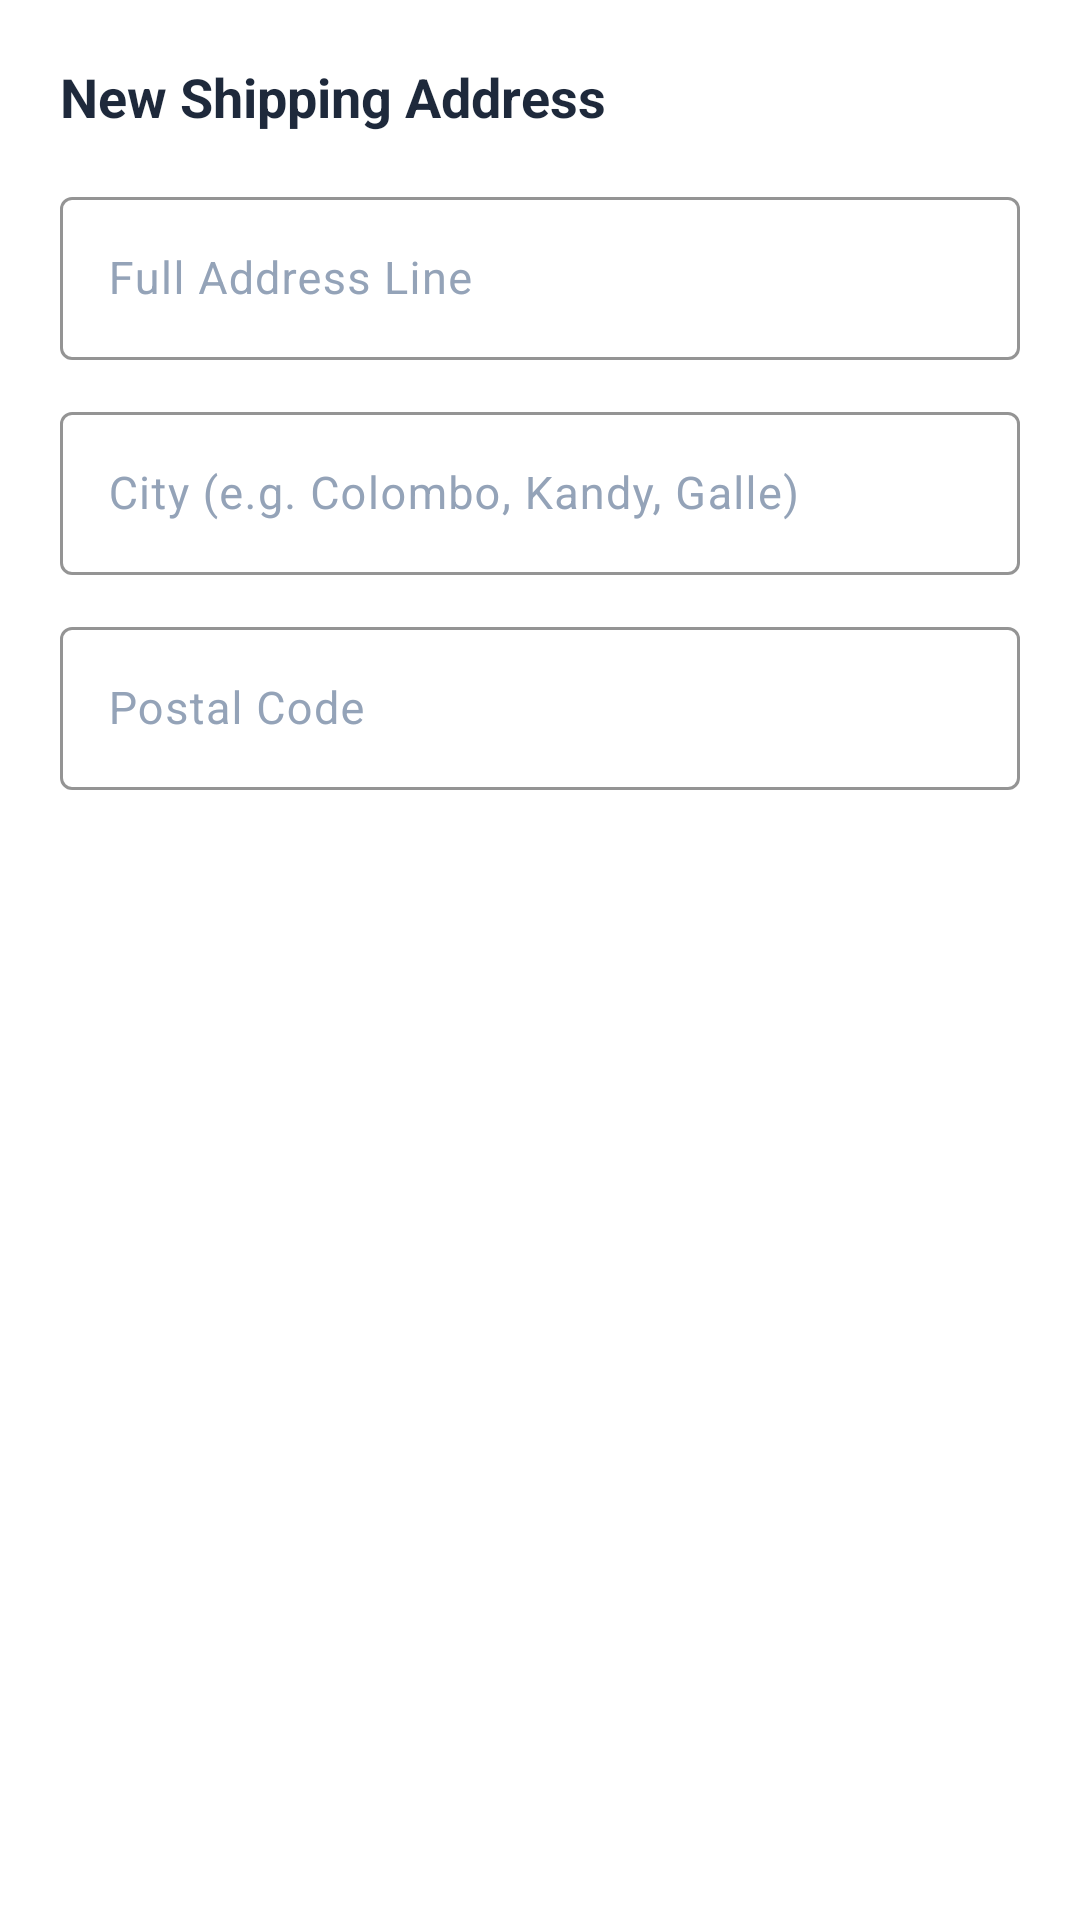

Here is an Android app screen rendered from its layout file. Give the layout XML and the strings, colors and styles it references.
<!-- AndroidManifest.xml: application theme Theme.MyApplication -->
<!-- res/layout/dialog_add_address.xml -->
<?xml version="1.0" encoding="utf-8"?>
<LinearLayout xmlns:android="http://schemas.android.com/apk/res/android"
    xmlns:app="http://schemas.android.com/apk/res-auto"
    android:layout_width="match_parent"
    android:layout_height="wrap_content"
    android:orientation="vertical"
    android:padding="20dp"
    android:background="@color/card_dark">

    <TextView
        android:layout_width="wrap_content"
        android:layout_height="wrap_content"
        android:text="New Shipping Address"
        android:textColor="@color/text_primary"
        android:textSize="18sp"
        android:textStyle="bold"
        android:layout_marginBottom="16dp" />

    
    <com.google.android.material.textfield.TextInputLayout
        style="@style/Widget.Material3.TextInputLayout.OutlinedBox"
        android:layout_width="match_parent"
        android:layout_height="wrap_content"
        android:hint="Full Address Line"
        android:textColorHint="@color/text_hint"
        app:boxStrokeColor="@color/primary"
        app:hintTextColor="@color/primary"
        android:layout_marginBottom="12dp">

        <com.google.android.material.textfield.TextInputEditText
            android:id="@+id/et_dialog_address"
            android:layout_width="match_parent"
            android:layout_height="wrap_content"
            android:inputType="textPostalAddress"
            android:textColor="@color/text_primary"
            android:textSize="15sp" />
    </com.google.android.material.textfield.TextInputLayout>

    
    <com.google.android.material.textfield.TextInputLayout
        style="@style/Widget.Material3.TextInputLayout.OutlinedBox"
        android:layout_width="match_parent"
        android:layout_height="wrap_content"
        android:hint="City (e.g. Colombo, Kandy, Galle)"
        android:textColorHint="@color/text_hint"
        app:boxStrokeColor="@color/primary"
        app:hintTextColor="@color/primary"
        android:layout_marginBottom="12dp">

        <com.google.android.material.textfield.TextInputEditText
            android:id="@+id/et_dialog_city"
            android:layout_width="match_parent"
            android:layout_height="wrap_content"
            android:inputType="text"
            android:textColor="@color/text_primary"
            android:textSize="15sp" />
    </com.google.android.material.textfield.TextInputLayout>

    
    <com.google.android.material.textfield.TextInputLayout
        style="@style/Widget.Material3.TextInputLayout.OutlinedBox"
        android:layout_width="match_parent"
        android:layout_height="wrap_content"
        android:hint="Postal Code"
        android:textColorHint="@color/text_hint"
        app:boxStrokeColor="@color/primary"
        app:hintTextColor="@color/primary">

        <com.google.android.material.textfield.TextInputEditText
            android:id="@+id/et_dialog_postal_code"
            android:layout_width="match_parent"
            android:layout_height="wrap_content"
            android:inputType="number"
            android:textColor="@color/text_primary"
            android:textSize="15sp" />
    </com.google.android.material.textfield.TextInputLayout>

</LinearLayout>
<!-- resources referenced by this layout -->
<resources>
  <color name="card_dark">#FFFFFFFF</color>
  <color name="primary">#FF0066FF</color>
  <color name="text_hint">#FF94A3B8</color>
  <color name="text_primary">#FF1E293B</color>
  <style name="Theme.MyApplication" parent="Theme.Material3.Light.NoActionBar">
          <item name="colorPrimary">@color/primary</item>
          <item name="colorSecondary">@color/secondary</item>
          <item name="android:windowBackground">@color/background_dark</item>
          <item name="android:statusBarColor">@color/background_dark</item>
          <item name="android:navigationBarColor">@color/background_dark</item>
          <item name="android:windowLightStatusBar">true</item>
          <item name="android:windowLightNavigationBar">true</item>
      </style>
  <color name="secondary">#FF0099FF</color>
  <color name="background_dark">#FFF0F4F8</color>
</resources>
